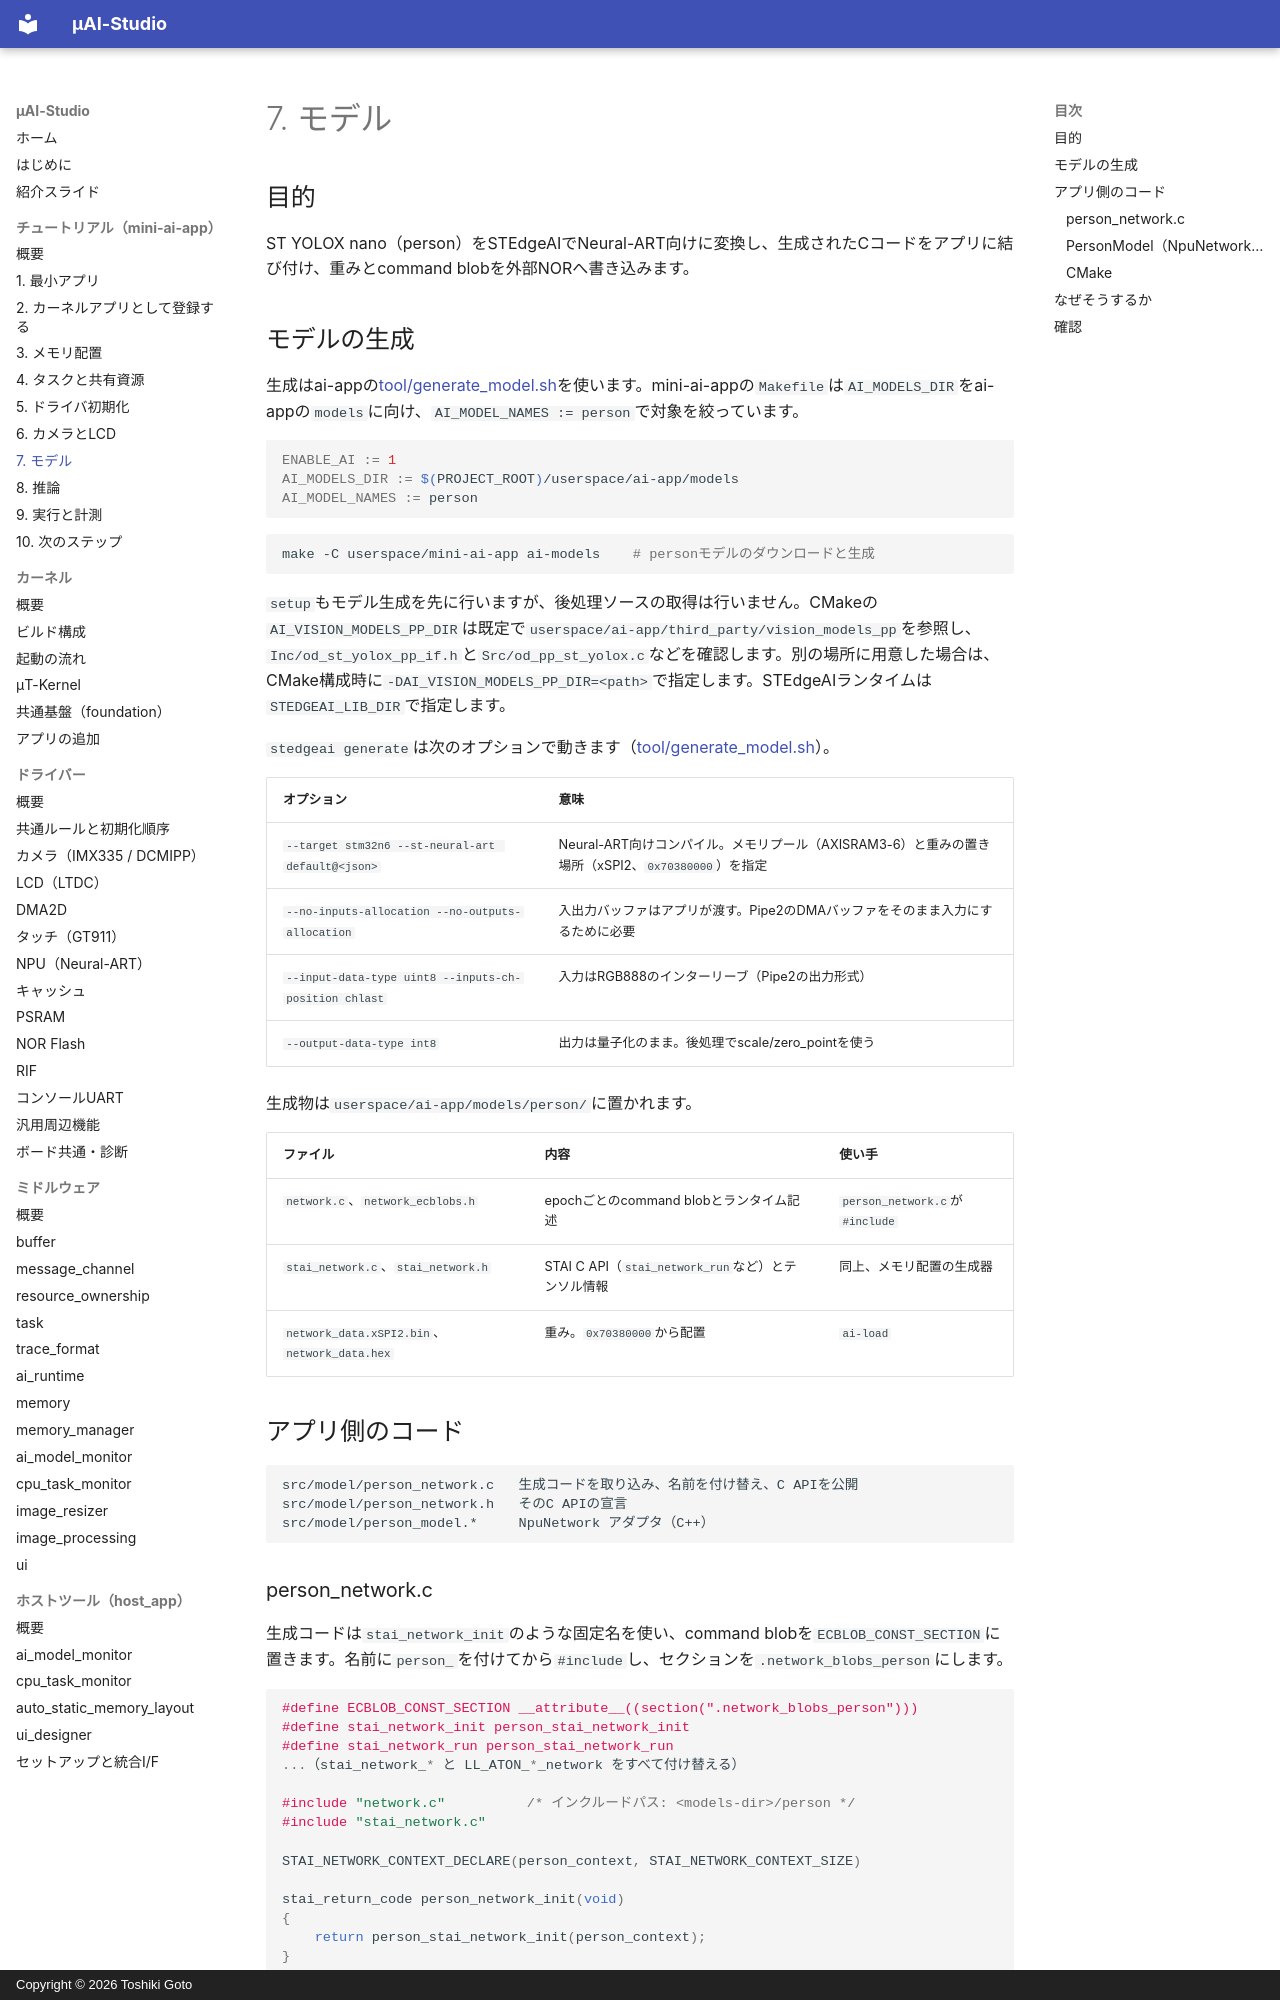

repository: kons-9/uai-studio · page: tutorial/07-model/index.html · generator: mkdocs · copyright: Copyright © 2026 Toshiki Goto

# 7. モデル

## 目的

ST YOLOX nano（person）をSTEdgeAIでNeural-ART向けに変換し、生成されたCコードをアプリに結び付け、重みとcommand blobを外部NORへ書き込みます。

## モデルの生成

生成はai-appの[tool/generate_model.sh](https://github.com/kons-9/uai-studio/blob/main/userspace/ai-app/tool/generate_model.sh)を使います。mini-ai-appの`Makefile`は`AI_MODELS_DIR`をai-appの`models`に向け、`AI_MODEL_NAMES := person`で対象を絞っています。

```make
ENABLE_AI := 1
AI_MODELS_DIR := $(PROJECT_ROOT)/userspace/ai-app/models
AI_MODEL_NAMES := person
```

```sh
make -C userspace/mini-ai-app ai-models    # personモデルのダウンロードと生成
```

`setup`もモデル生成を先に行いますが、後処理ソースの取得は行いません。CMakeの`AI_VISION_MODELS_PP_DIR`は既定で`userspace/ai-app/third_party/vision_models_pp`を参照し、`Inc/od_st_yolox_pp_if.h`と`Src/od_pp_st_yolox.c`などを確認します。別の場所に用意した場合は、CMake構成時に`-DAI_VISION_MODELS_PP_DIR=<path>`で指定します。STEdgeAIランタイムは`STEDGEAI_LIB_DIR`で指定します。

`stedgeai generate`は次のオプションで動きます（[tool/generate_model.sh](https://github.com/kons-9/uai-studio/blob/main/userspace/ai-app/tool/generate_model.sh)）。

| オプション | 意味 |
| --- | --- |
| `--target stm32n6 --st-neural-art default@<json>` | Neural-ART向けコンパイル。メモリプール（AXISRAM3-6）と重みの置き場所（xSPI2、`0x70380000`）を指定 |
| `--no-inputs-allocation --no-outputs-allocation` | 入出力バッファはアプリが渡す。Pipe2のDMAバッファをそのまま入力にするために必要 |
| `--input-data-type uint8 --inputs-ch-position chlast` | 入力はRGB888のインターリーブ（Pipe2の出力形式） |
| `--output-data-type int8` | 出力は量子化のまま。後処理でscale/zero_pointを使う |

生成物は`userspace/ai-app/models/person/`に置かれます。

| ファイル | 内容 | 使い手 |
| --- | --- | --- |
| `network.c`、`network_ecblobs.h` | epochごとのcommand blobとランタイム記述 | `person_network.c`が`#include` |
| `stai_network.c`、`stai_network.h` | STAI C API（`stai_network_run`など）とテンソル情報 | 同上、メモリ配置の生成器 |
| `network_data.xSPI2.bin`、`network_data.hex` | 重み。`0x70380000`から配置 | `ai-load` |

## アプリ側のコード

```text
src/model/person_network.c   生成コードを取り込み、名前を付け替え、C APIを公開
src/model/person_network.h   そのC APIの宣言
src/model/person_model.*     NpuNetwork アダプタ（C++）
```
